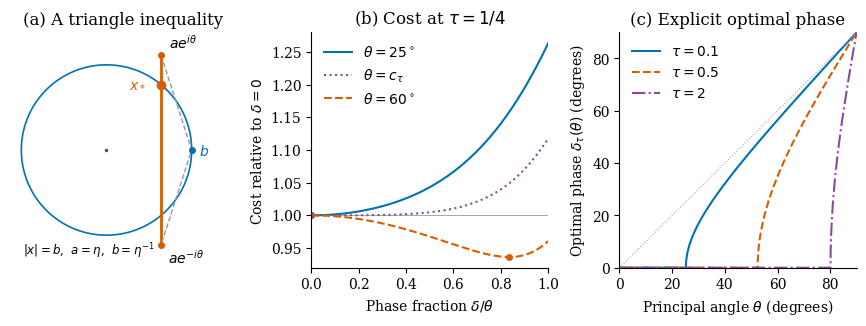

The script that saved this image: (Note: this script raises an exception after producing the figure.)
"""Render the exact smoothed transport formulas and their circle geometry.

The curves illustrate the proved formulas; numerical plotting is not proof
evidence. Run from any directory with NumPy and Matplotlib installed.
"""
from pathlib import Path

import matplotlib

matplotlib.use("Agg")
import matplotlib.pyplot as plt
import numpy as np


def radius(tau):
    return (tau + np.sqrt(tau * tau + 4)) / 2


def phase(tau, theta):
    return np.arccos(np.clip(radius(tau) ** 2 * np.cos(theta), -1, 1))


def cost(tau, theta, delta):
    return (
        np.sqrt(tau * tau + 2 - 2 * np.cos(theta + delta))
        + np.sqrt(tau * tau + 2 - 2 * np.cos(theta - delta))
        - 2 * tau
    )


plt.rcParams.update(
    {"font.family": "DejaVu Serif", "font.size": 10,
     "axes.spines.top": False, "axes.spines.right": False,
     "pdf.fonttype": 42, "svg.fonttype": "none"}
)
blue, orange, purple = "#0072B2", "#D55E00", "#8A4B9F"
fig, axes = plt.subplots(1, 3, figsize=(8.6, 3.15), layout="constrained")

# The minimizing circle point lies on the segment between the two foci.
tau, theta = 0.25, np.pi / 3
a, b = radius(tau), 1 / radius(tau)
u = a * np.exp(1j * theta)
v = np.conj(u)
x = b * np.exp(1j * phase(tau, theta))
ax = axes[0]
t = np.linspace(0, 2 * np.pi, 501)
ax.plot(b * np.cos(t), b * np.sin(t), color=blue, linewidth=1.2)
ax.plot([u.real, v.real], [u.imag, v.imag], color=orange, linewidth=2)
ax.plot([u.real, b, v.real], [u.imag, 0, v.imag], "--", color="0.6", linewidth=1)
ax.plot([u.real, v.real], [u.imag, v.imag], "o", color=orange, markersize=4)
ax.plot(x.real, x.imag, "o", color=orange, markersize=6)
ax.plot(b, 0, "o", color=blue, markersize=4)
ax.plot(0, 0, ".", color="0.3", markersize=3)
ax.annotate(r"$ae^{i\theta}$", (u.real, u.imag), xytext=(6, 5), textcoords="offset points")
ax.annotate(r"$ae^{-i\theta}$", (v.real, v.imag), xytext=(5, -13), textcoords="offset points")
ax.annotate(r"$x_*$", (x.real, x.imag), xytext=(-23, -2), textcoords="offset points", color=orange)
ax.annotate(r"$b$", (b, 0), xytext=(5, -4), textcoords="offset points", color=blue)
ax.text(-0.87, -1.08, r"$|x|=b$,  $a=\eta$,  $b=\eta^{-1}$", fontsize=8.5)
ax.set(aspect="equal", xlim=(-1, 1.35), ylim=(-1.22, 1.22),
       title="(a) A triangle inequality")
ax.set_xticks([])
ax.set_yticks([])
ax.spines[["left", "bottom"]].set_visible(False)

ax = axes[1]
fractions = np.linspace(0, 1, 501)
critical_degrees = np.degrees(np.arccos(radius(tau) ** -2))
for degrees, color, style, label in [
    (25, blue, "-", r"$\theta=25^\circ$"),
    (critical_degrees, purple, ":", r"$\theta=c_\tau$"),
    (60, orange, "--", r"$\theta=60^\circ$"),
]:
    angle = np.radians(degrees)
    values = cost(tau, angle, fractions * angle) / cost(tau, angle, 0)
    ax.plot(fractions, values, color=color, linestyle=style,
            label=label)
    delta = phase(tau, angle)
    ax.plot(delta / angle, cost(tau, angle, delta) / cost(tau, angle, 0),
            "o", color=color, markersize=4)
ax.axhline(1, color="0.65", linewidth=0.7, zorder=0)
ax.set(xlim=(0, 1), xlabel=r"Phase fraction $\delta/\theta$",
       ylabel=r"Cost relative to $\delta=0$", title=r"(b) Cost at $\tau=1/4$")
ax.legend(frameon=False, loc="upper left")

ax = axes[2]
angles = np.radians(np.linspace(0, 90, 1001))
for smoothing, color, style in [(0.1, blue, "-"), (0.5, orange, "--"), (2, purple, "-.")]:
    cutoff = np.arccos(radius(smoothing) ** -2)
    sample = np.sort(np.append(angles, cutoff))
    ax.plot(np.degrees(sample), np.degrees(phase(smoothing, sample)), color=color,
            linestyle=style, label=rf"$\tau={smoothing:g}$")
ax.plot([0, 90], [0, 90], ":", color="0.65", linewidth=0.8)
ax.set(xlim=(0, 90), ylim=(0, 90), xlabel=r"Principal angle $\theta$ (degrees)",
       ylabel=r"Optimal phase $\delta_\tau(\theta)$ (degrees)", title="(c) Explicit optimal phase")
ax.legend(frameon=False, loc="upper left")

output = Path(__file__).resolve().parent
for extension in ("pdf", "svg"):
    artifact = output / f"smoothed_transport_diagram.{extension}"
    fig.savefig(artifact)
    if extension == "svg":
        artifact.write_text("\n".join(line.rstrip() for line in artifact.read_text().splitlines()) + "\n")
